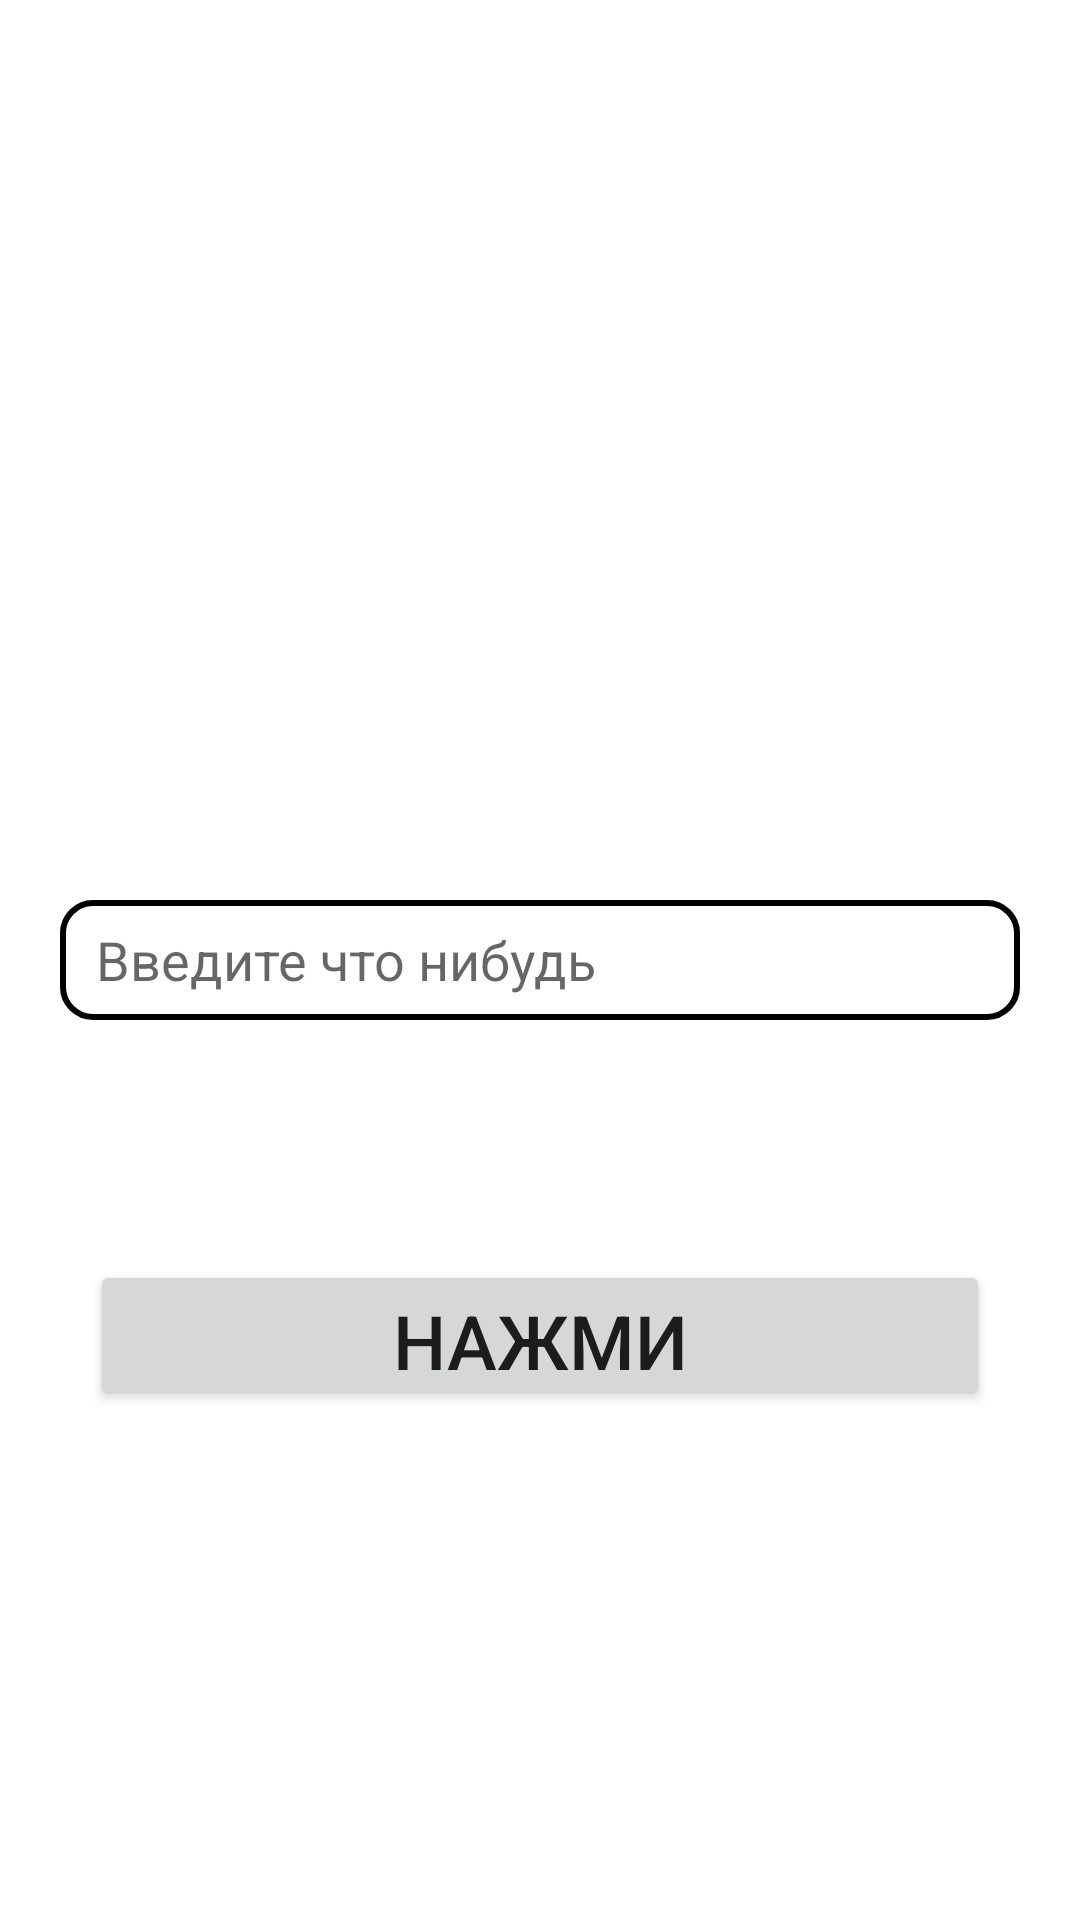

Layout XML and referenced resources for this Android screen:
<!-- AndroidManifest.xml: application theme Theme.DZ_1_6 -->
<!-- res/layout/activity_main.xml -->
<?xml version="1.0" encoding="utf-8"?>
<RelativeLayout xmlns:android="http://schemas.android.com/apk/res/android"
    xmlns:app="http://schemas.android.com/apk/res-auto"
    xmlns:tools="http://schemas.android.com/tools"
    android:layout_width="match_parent"
    android:layout_height="match_parent"
    tools:context=".MainActivity">

    <EditText
        android:id="@+id/et_edit_text"
        android:layout_width="320dp"
        android:layout_height="40dp"
        android:layout_centerInParent="true"
        android:background="@drawable/edit_text"
        android:hint="@string/Text"
        android:paddingStart="12dp"/>

    <Button
        android:id="@+id/btn_button"
        android:layout_width="300dp"
        android:layout_height="50dp"
        android:layout_centerHorizontal="true"
        android:layout_marginTop="420dp"
        android:text="@string/Button"
        android:textSize="25sp"
        />
</RelativeLayout>
<!-- resources referenced by this layout -->
<resources>
  <!-- drawable edit_text (drawable) -->
  <?xml version="1.0" encoding="utf-8"?>
  <shape xmlns:android="http://schemas.android.com/apk/res/android">
  <stroke android:color="@color/black"/>
      <stroke android:width="2dp"/>
      <solid android:color="@color/white"/>
      <corners android:radius="10dp"/>
  </shape>
  <string name="Button">Нажми</string>
  <string name="Text">Введите что нибудь</string>
  <style name="Theme.DZ_1_6" parent="Theme.MaterialComponents.DayNight.DarkActionBar">
          
          <item name="colorPrimary">@color/purple_500</item>
          <item name="colorPrimaryVariant">@color/purple_700</item>
          <item name="colorOnPrimary">@color/white</item>
          
          <item name="colorSecondary">@color/teal_200</item>
          <item name="colorSecondaryVariant">@color/teal_700</item>
          <item name="colorOnSecondary">@color/black</item>
          
          <item name="android:statusBarColor">?attr/colorPrimaryVariant</item>
          
      </style>
  <!-- not gathered from this repository: default colours our renderer supplied (Android Studio template values) -->
  <color name="purple_500">#FF6200EE</color>
  <color name="purple_700">#FF3700B3</color>
  <color name="teal_200">#FF03DAC5</color>
  <color name="teal_700">#FF018786</color>
  <color name="black">#FF000000</color>
  <color name="white">#FFFFFFFF</color>
</resources>
